The GitHub repository Meisdy/abb-vision-quality-inspection contains a labelled image folder "Classifier" with 5 categories: blue correct, correct yellow, mix, red correct, yellow correct. Examples follow, each with its label.

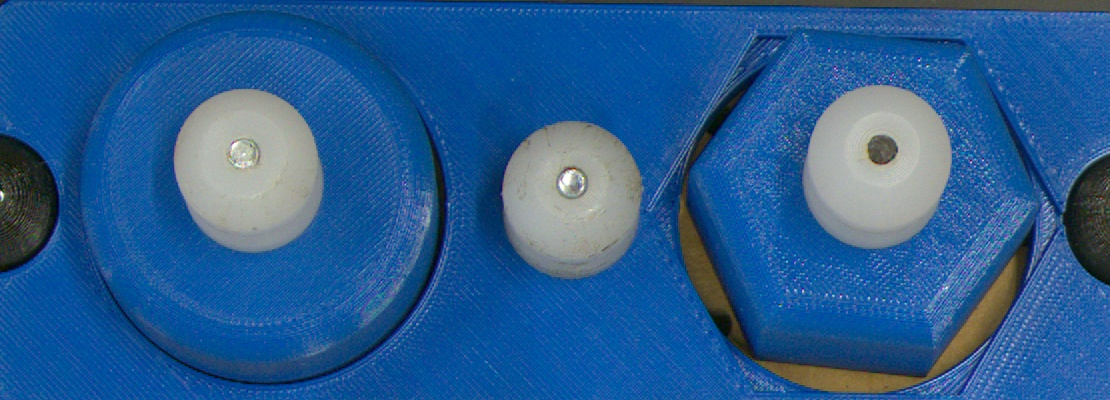
Label: blue correct

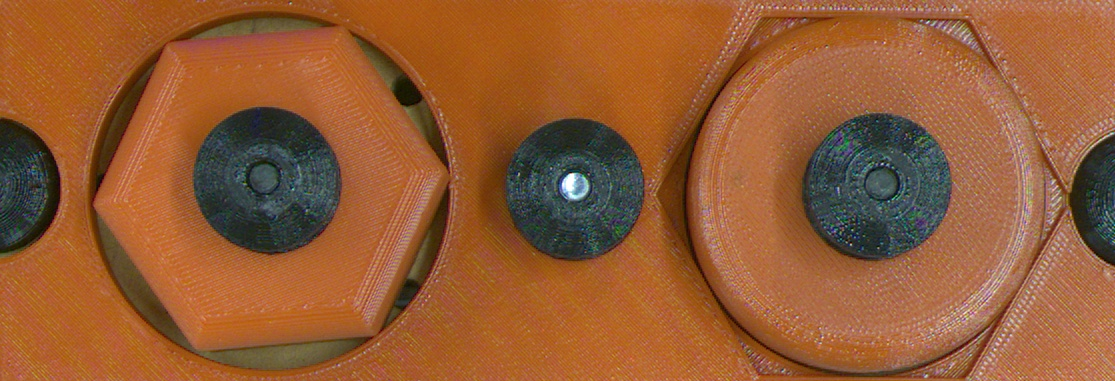
Label: mix

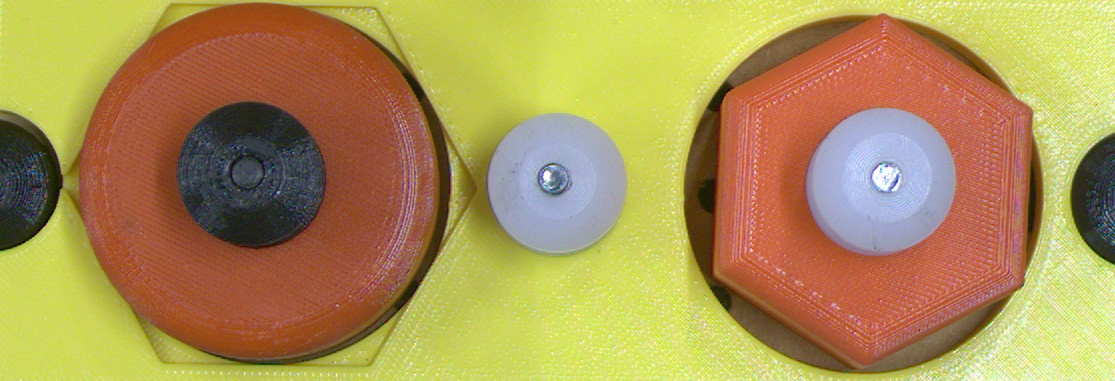
Label: mix

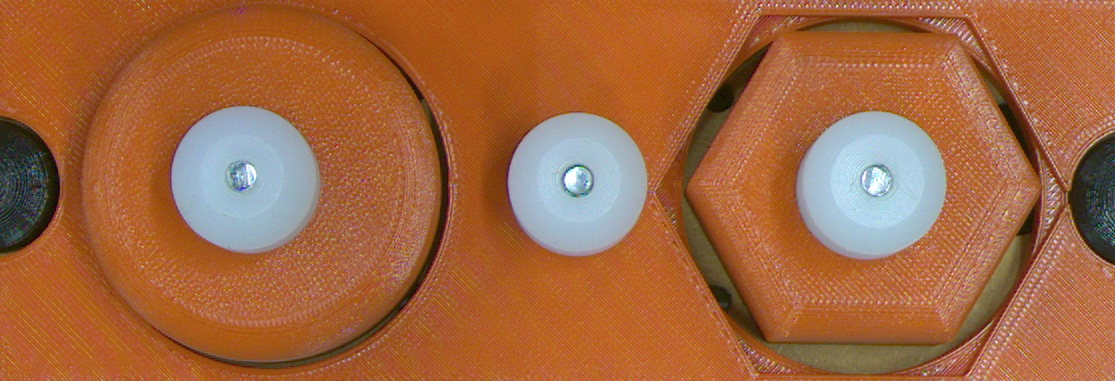
Label: red correct

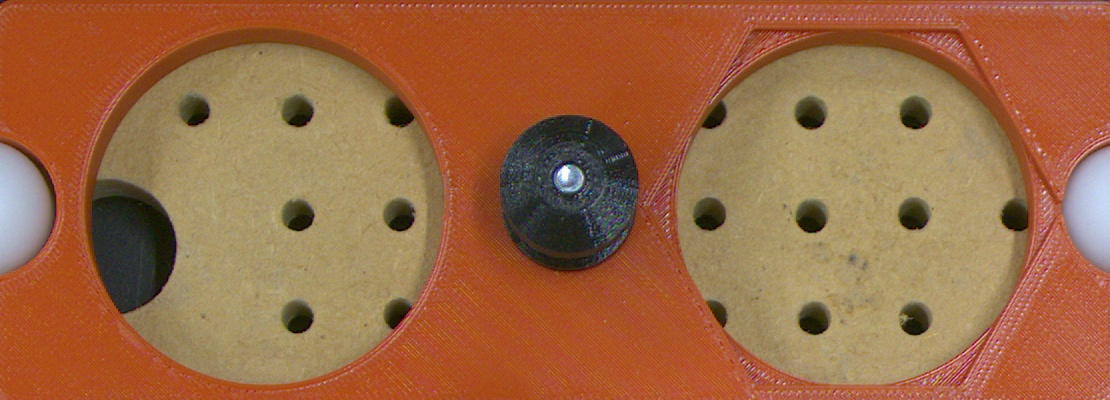
Label: mix

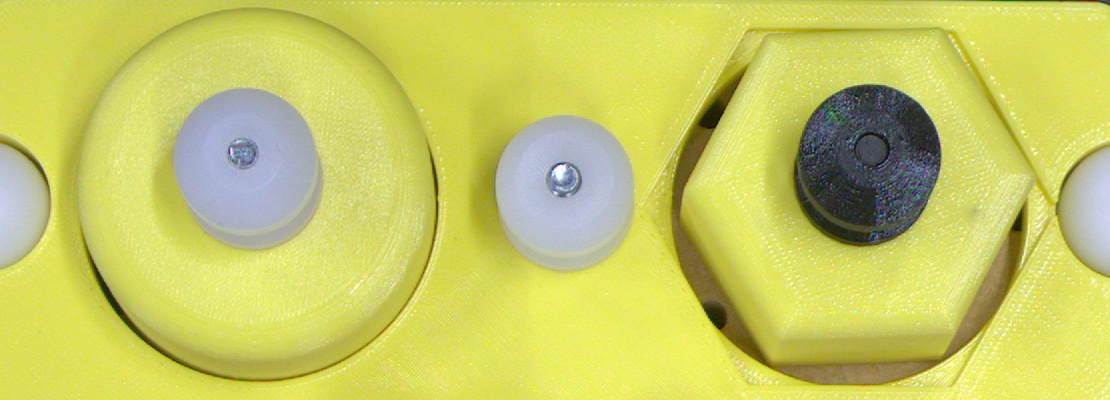
Label: yellow correct
